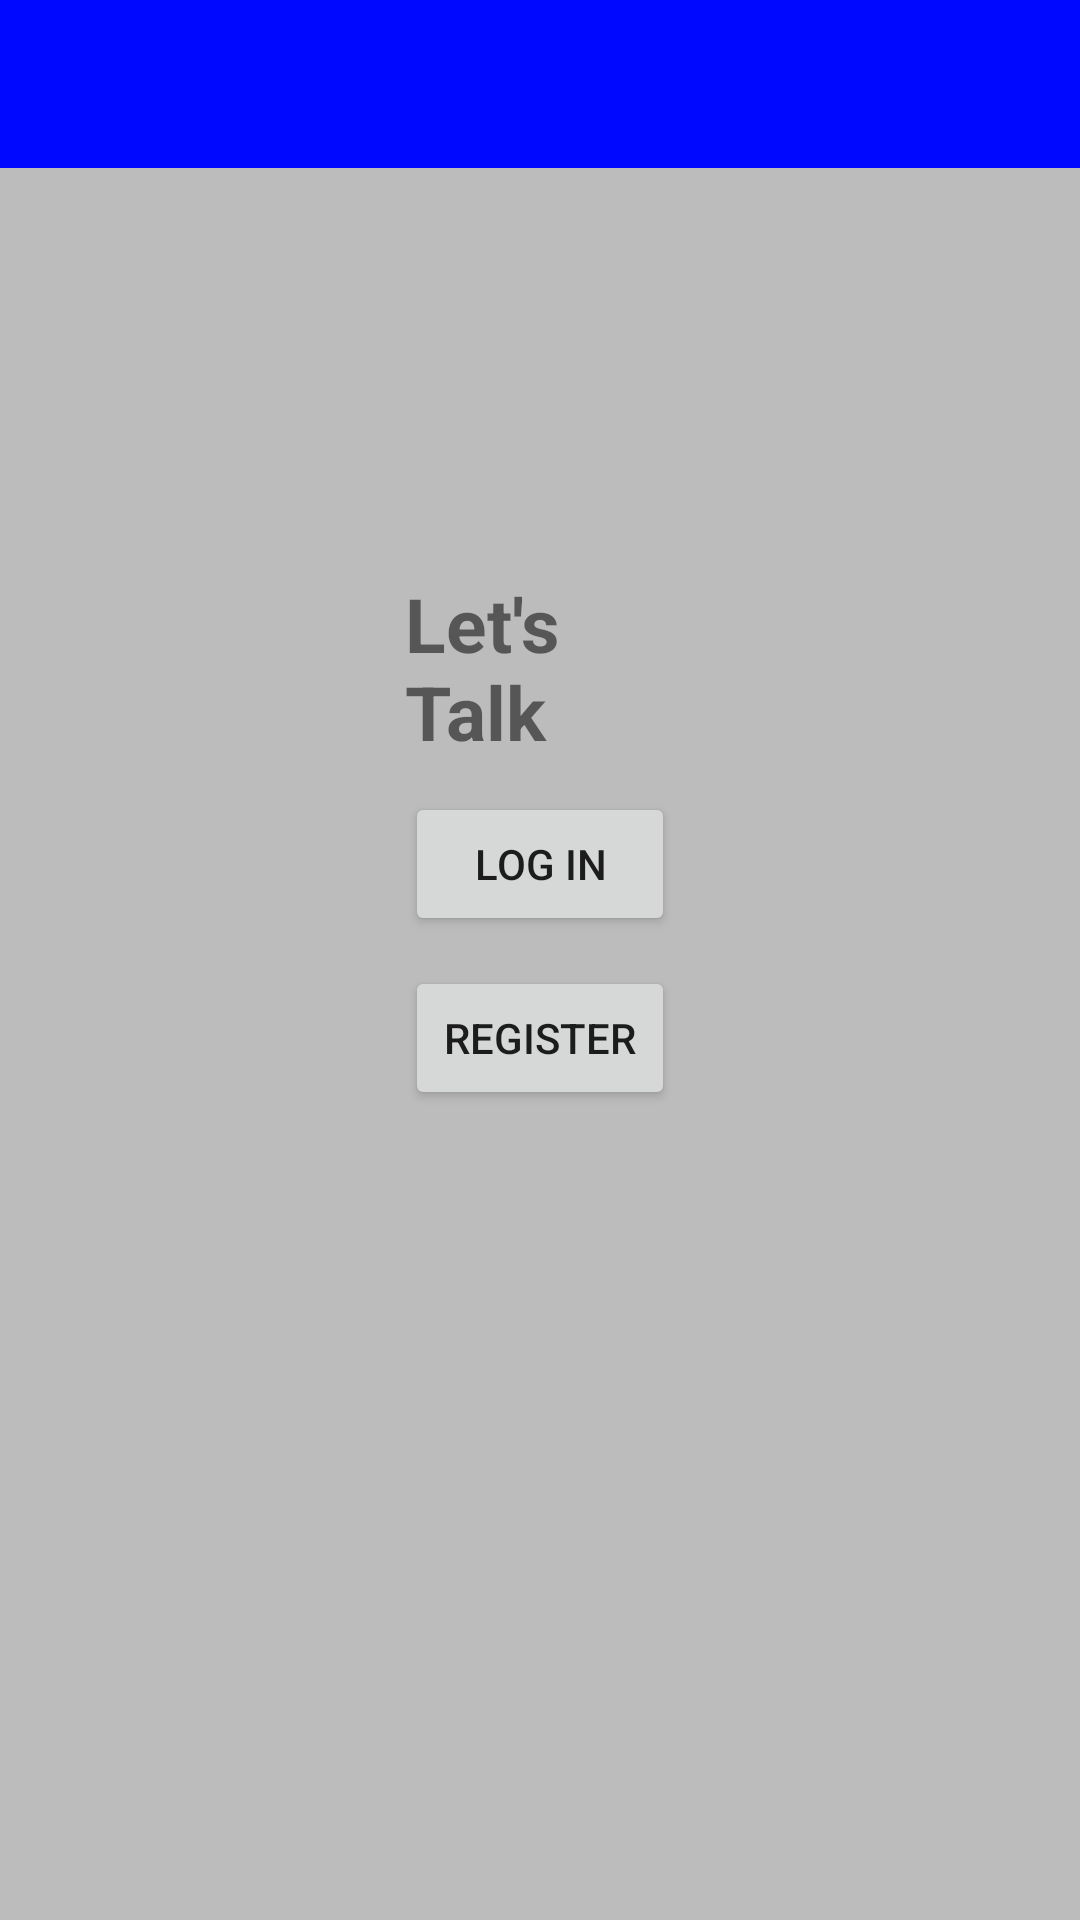

Here is an Android app screen rendered from its layout file. Give the layout XML and the strings, colors and styles it references.
<!-- AndroidManifest.xml: application theme AppTheme -->
<!-- res/layout/activity_main.xml -->
<?xml version="1.0" encoding="utf-8"?>

<RelativeLayout xmlns:android="http://schemas.android.com/apk/res/android"
    xmlns:app="http://schemas.android.com/apk/res-auto"
    xmlns:tools="http://schemas.android.com/tools"
    android:layout_width="match_parent"
    android:orientation="vertical"
    android:layout_height="match_parent"
    android:background="@color/colorPrimary"
    tools:context=".MainActivity">


    <include
        android:id="@+id/toolbar"
        layout="@layout/bar_layout" />

    <LinearLayout
        android:layout_width="match_parent"
        android:layout_height="wrap_content"
        android:layout_below="@id/toolbar"
        android:gravity="center_horizontal"
        android:orientation="vertical"
        android:padding="135dp">

    <TextView
        android:layout_width="wrap_content"
        android:layout_height="wrap_content"
        android:text="Let's Talk"
        android:textSize="25sp"
        android:textStyle="bold" />

    <Button
        android:layout_width="match_parent"
        android:layout_height="wrap_content"
        android:layout_marginTop="10dp"
        android:id="@+id/login"
        android:text="Log In"
        />
    <Button
        android:layout_width="match_parent"
        android:layout_height="wrap_content"
        android:layout_marginTop="10dp"
        android:id="@+id/register"
        android:text="Register"
        />

    </LinearLayout>


</RelativeLayout>
<!-- res/layout/bar_layout.xml (included above) -->
<?xml version="1.0" encoding="utf-8"?>

<android.support.v7.widget.Toolbar xmlns:android="http://schemas.android.com/apk/res/android"
    android:layout_width="match_parent"
    android:layout_height="wrap_content"
    xmlns:app="http://schemas.android.com/apk/res-auto"
    android:id="@+id/toolbar"
    android:background="@color/colorPrimaryDark"
    android:theme="@style/Base.ThemeOverlay.AppCompat.Dark.ActionBar"
    app:popupTheme="@style/MenuStyle">




</android.support.v7.widget.Toolbar>
<!-- resources referenced by this layout -->
<resources>
  <color name="colorPrimary">#bcbcbc</color>
  <color name="colorPrimaryDark">#0008ff</color>
  <style name="MenuStyle" parent="Theme.AppCompat.Light">
          <item name="android:background">@android:color/white</item>
      </style>
  <style name="AppTheme" parent="Theme.AppCompat.Light.NoActionBar">
          
          <item name="colorPrimary">@color/colorPrimary</item>
          <item name="colorPrimaryDark">@color/colorPrimaryDark</item>
          <item name="colorAccent">@color/colorAccent</item>
      </style>
  <color name="colorAccent">#0008ff</color>
</resources>
